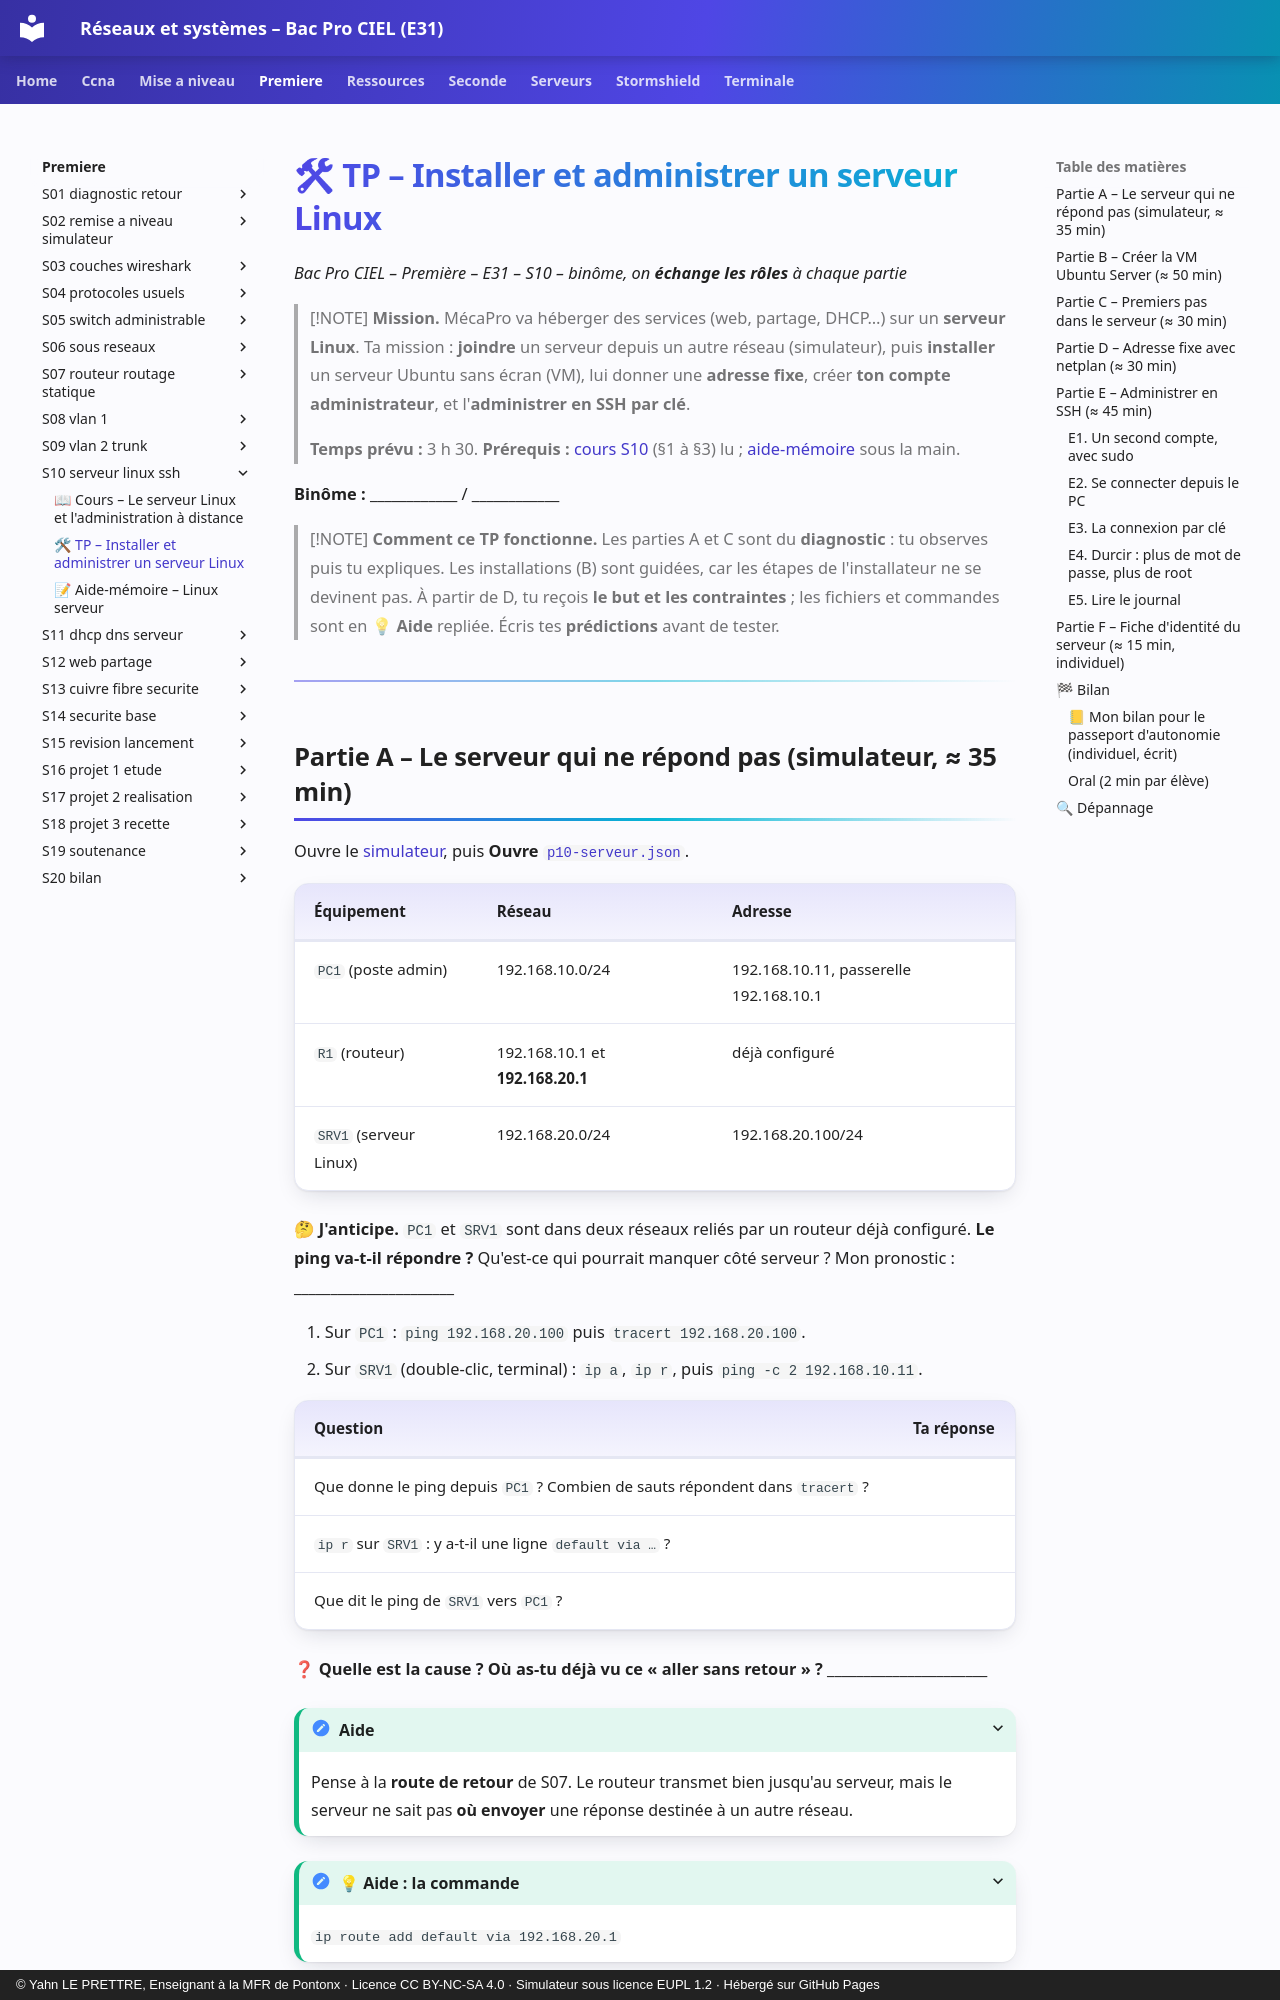

repository: YahnLP/bacprociel-reseau-systeme · page: premiere/S10-serveur-linux-ssh/02-tp/index.html · generator: mkdocs · copyright: © Yahn LE PRETTRE, Enseignant à la MFR de Pontonx · Licence CC BY-NC-SA 4.0 · Simulateur sous licence EUPL 1.2 · Hébergé sur GitHub Pages

# 🛠 TP – Installer et administrer un serveur Linux

*Bac Pro CIEL – Première – E31 – S10 – binôme, on **échange les rôles** à chaque partie*

> [!NOTE]
> **Mission.** MécaPro va héberger des services (web, partage, DHCP…) sur un **serveur Linux**. Ta mission : **joindre** un serveur depuis un autre réseau (simulateur), puis **installer** un serveur Ubuntu sans écran (VM), lui donner une **adresse fixe**, créer **ton compte administrateur**, et l'**administrer en SSH par clé**.
>
> **Temps prévu :** 3 h 30. **Prérequis :** [cours S10](01-cours.md) (§1 à §3) lu ; [aide-mémoire](03-aide-memoire-linux.md) sous la main.

**Binôme :** ____________ / ____________

> [!NOTE]
> **Comment ce TP fonctionne.** Les parties A et C sont du **diagnostic** : tu observes puis tu expliques. Les installations (B) sont guidées, car les étapes de l'installateur ne se devinent pas. À partir de D, tu reçois **le but et les contraintes** ; les fichiers et commandes sont en **💡 Aide** repliée. Écris tes **prédictions** avant de tester.

---
